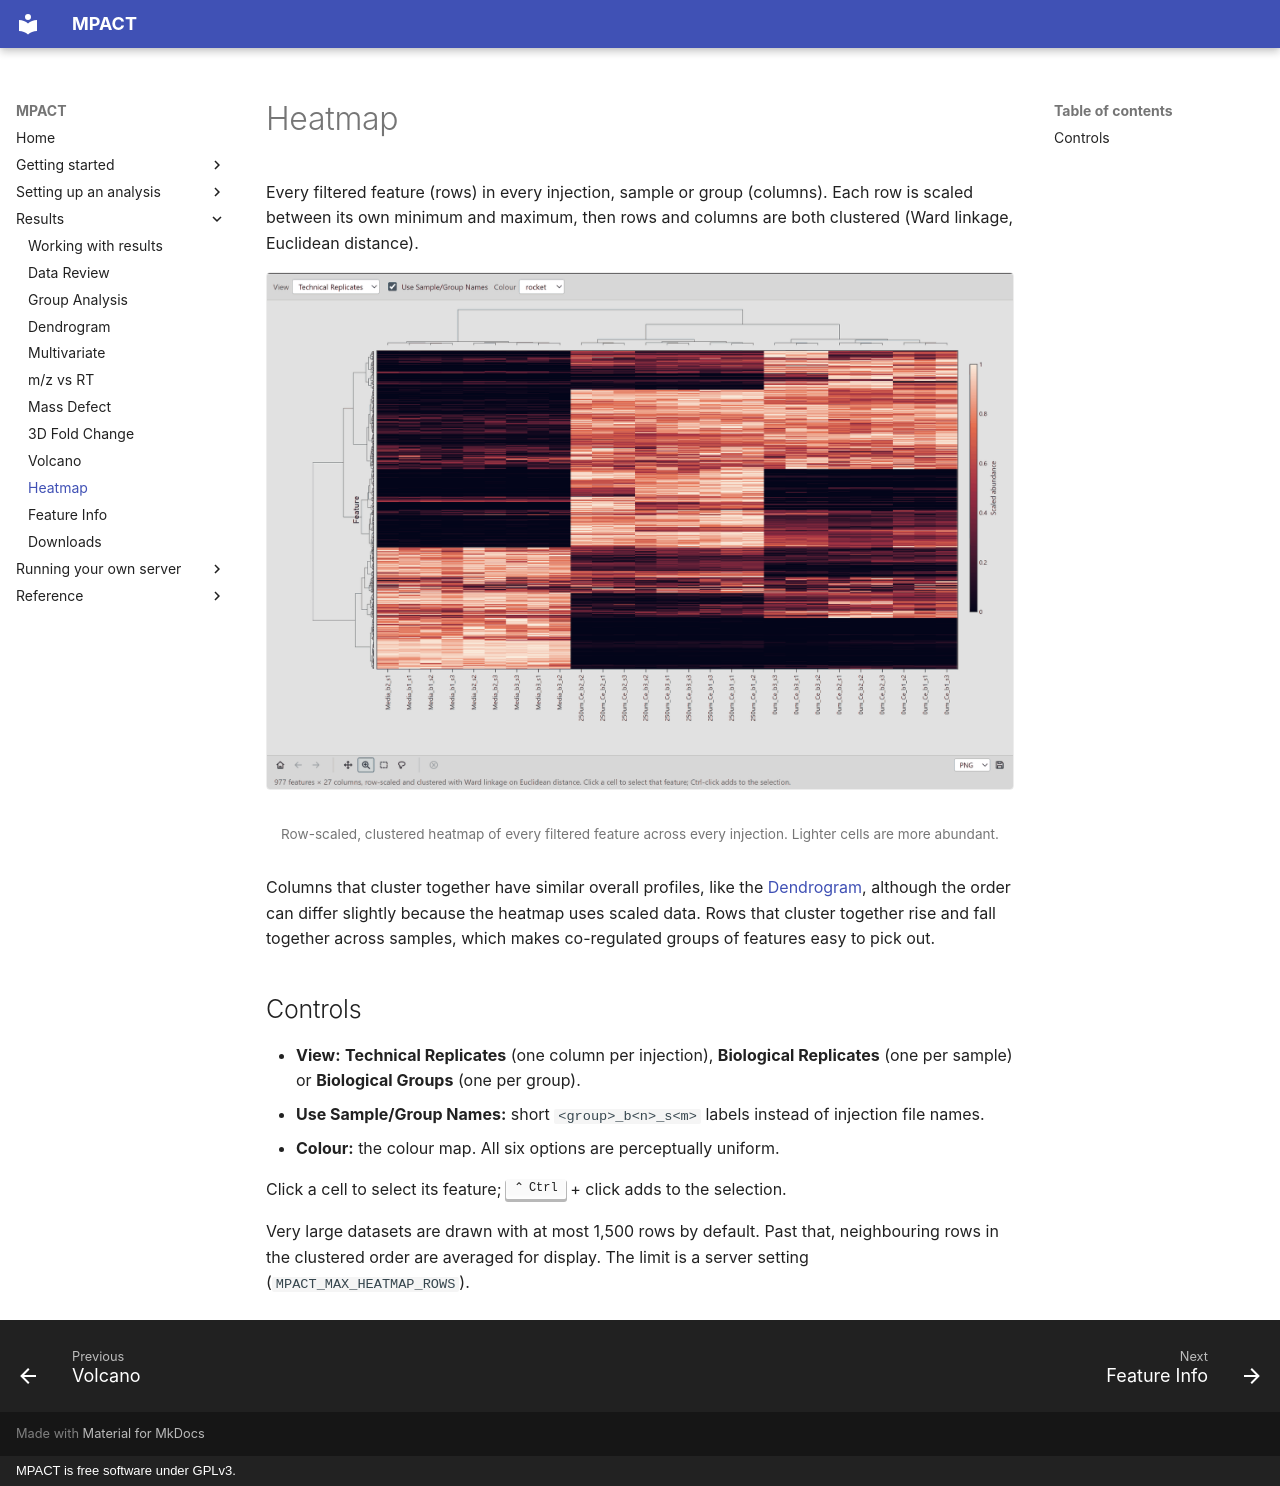

repository: robertsamples/mpactweb · page: results/heatmap/index.html · generator: mkdocs · copyright: MPACT is free software under GPLv3.

# Heatmap

Every filtered feature (rows) in every injection, sample or group (columns).
Each row is scaled between its own minimum and maximum, then rows and columns
are both clustered (Ward linkage, Euclidean distance).

<figure markdown="span">
  ![Clustered heatmap of features across injections](../images/heatmap.png)
  <figcaption markdown="span">Row-scaled, clustered heatmap of every filtered feature across every injection. Lighter cells are more abundant.</figcaption>
</figure>

Columns that cluster together have similar overall profiles, like the
[Dendrogram](dendrogram.md), although the order can differ slightly because the
heatmap uses scaled data. Rows that cluster together rise and fall together
across samples, which makes co-regulated groups of features easy to pick out.

## Controls

- **View:** **Technical Replicates** (one column per injection),
  **Biological Replicates** (one per sample) or **Biological Groups** (one per
  group).
- **Use Sample/Group Names:** short `<group>_b<n>_s<m>` labels instead of
  injection file names.
- **Colour:** the colour map. All six options are perceptually uniform.

Click a cell to select its feature; ++ctrl++ + click adds to the selection.

Very large datasets are drawn with at most 1,500 rows by default. Past that,
neighbouring rows in the clustered order are averaged for display. The limit
is a server setting
(`MPACT_MAX_HEATMAP_ROWS`).
